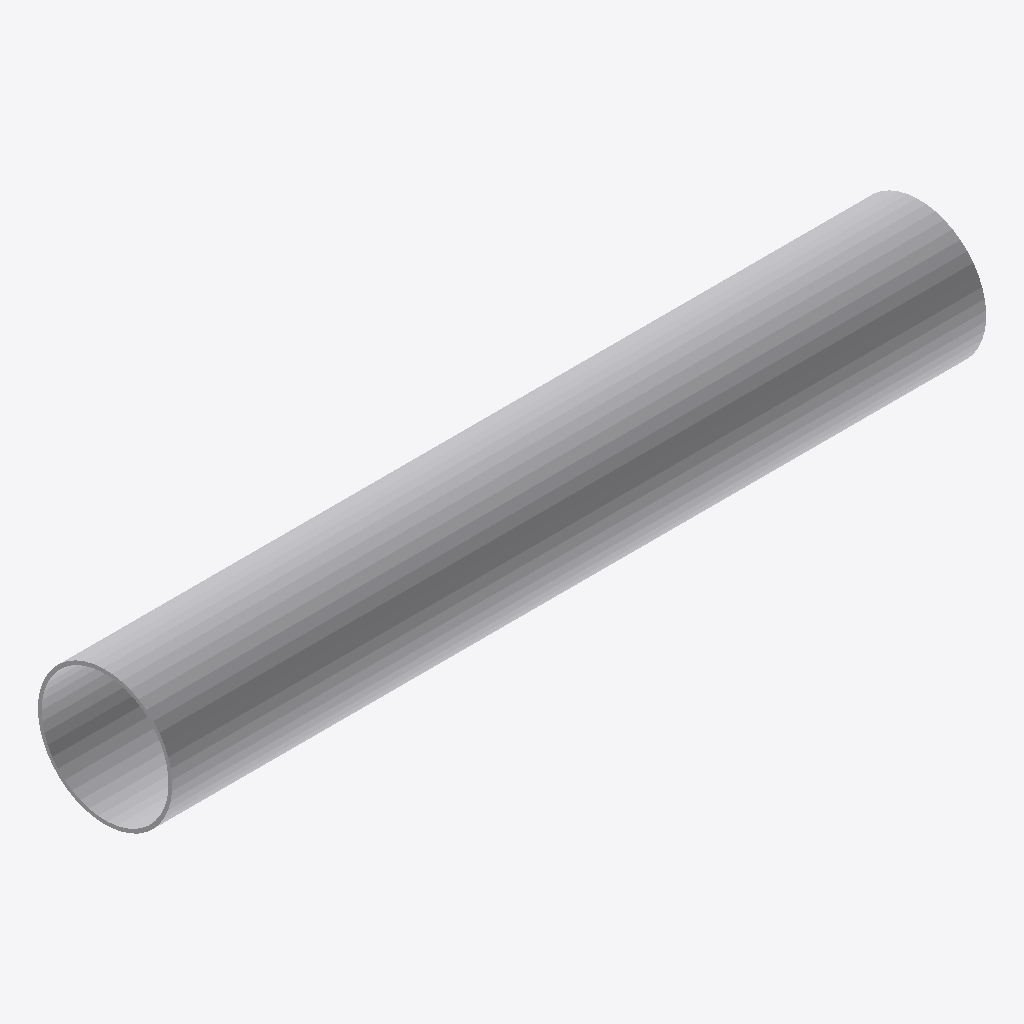
Isometric view of an IFC building model (IFC-SPF (STEP), schema IFC4, length unit millimetre), seen from the south-west, elements coloured by IFC class: 1 other element (light grey).
Extent 1.0 m × 0.2 m × 0.2 m (x, y, z). Elements (1): 1 IfcBuildingElementProxy.

HEADER;
FILE_DESCRIPTION((''),'2;1');
FILE_NAME('','2024-09-23T10:56:06',(''),(''),'Processor version 5.1.0.0','Xbim.IO.MemoryModel','');
FILE_SCHEMA(('IFC4'));
ENDSEC;
DATA;
#1=IFCPROJECT('0zi_umw7P9hRYmdUgYYh_i',#2,'Project',$,$,$,$,(#19,#22,#23),#7);
#70=IFCBUILDINGELEMENTPROXY('2QVPxT77D6LfzESBFAWzBr',#2,'Труба',$,$,#80,#71,$,$);
ENDSEC;
